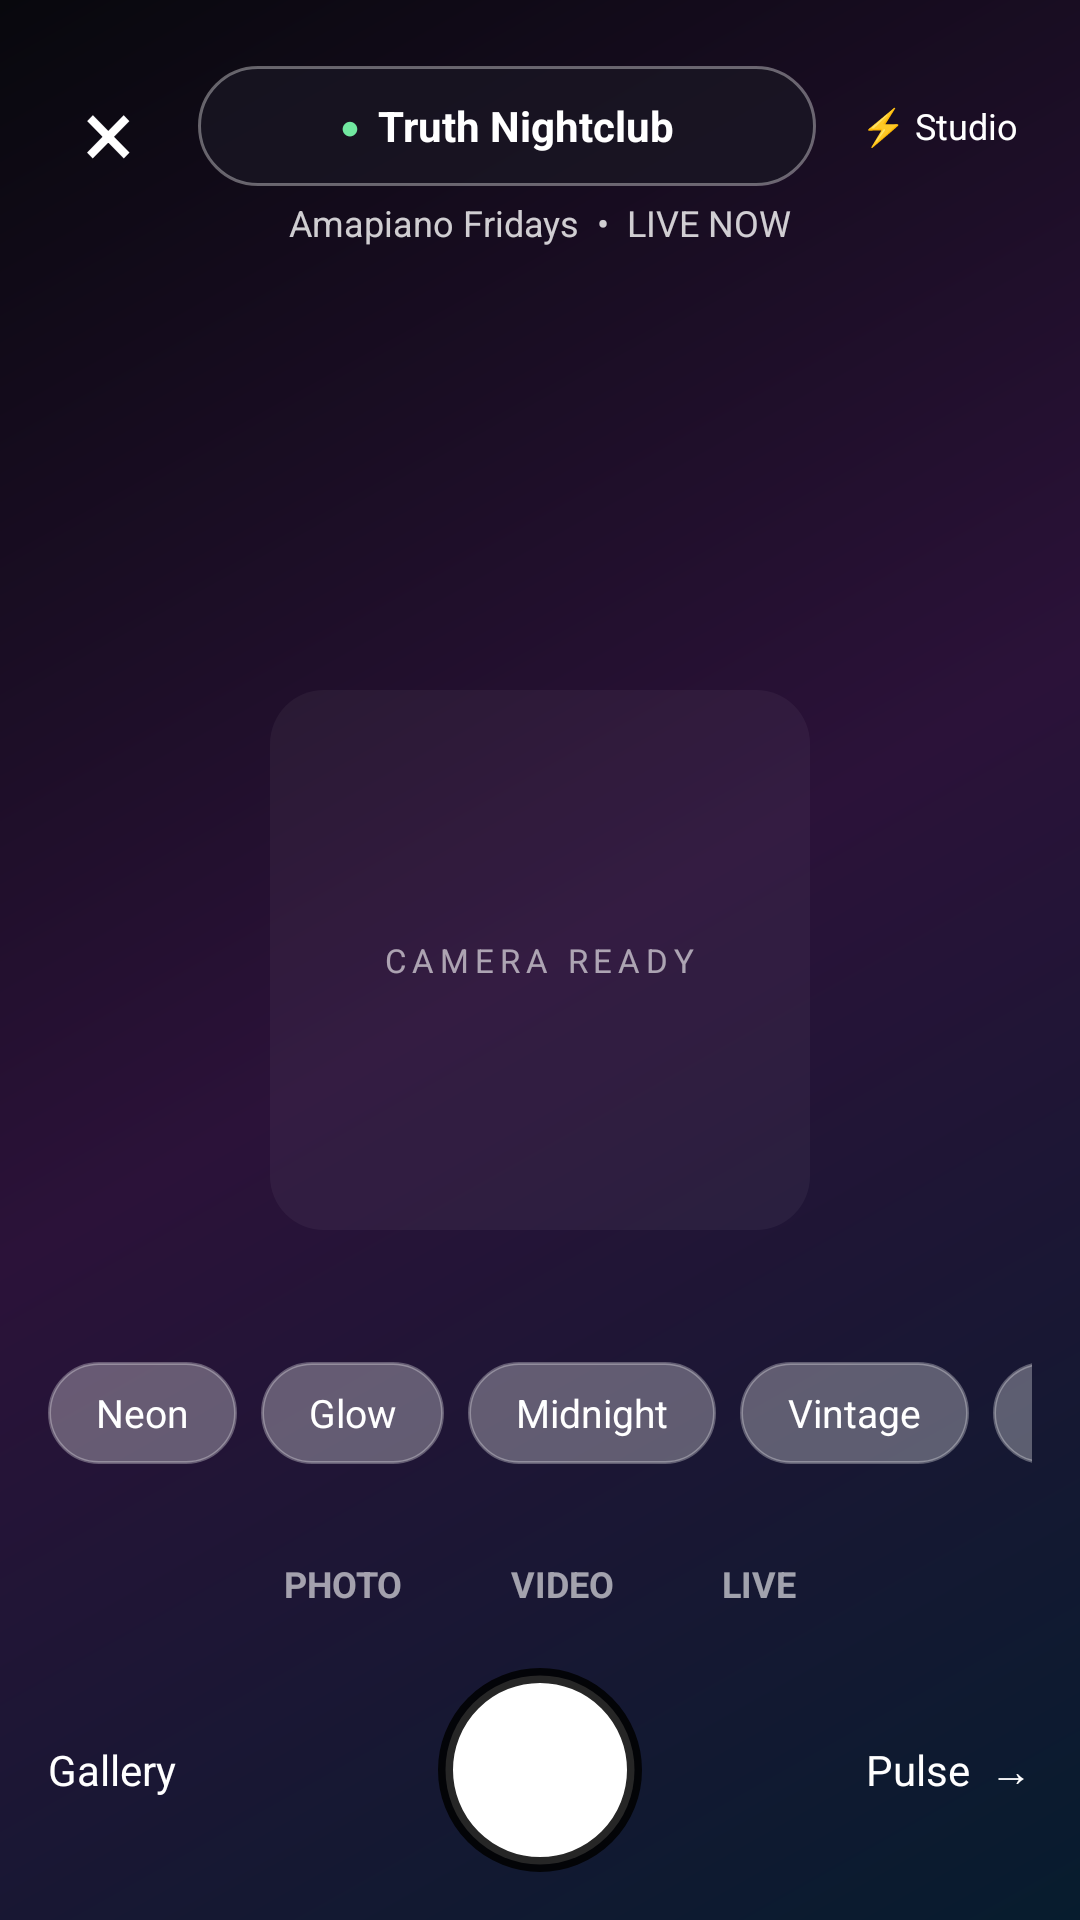

The Android layout XML behind this screen, and the referenced resources:
<!-- AndroidManifest.xml: application theme MwmTheme -->
<!-- res/layout/camera_screen.xml -->
<?xml version="1.0" encoding="utf-8"?>
<FrameLayout xmlns:android="http://schemas.android.com/apk/res/android"
  android:layout_width="match_parent" android:layout_height="match_parent" android:background="@drawable/camera_preview_background">

  <TextureView android:id="@+id/camera_preview" android:layout_width="match_parent" android:layout_height="match_parent" />
  <View android:layout_width="180dp" android:layout_height="180dp" android:layout_gravity="center" android:background="@drawable/camera_look_selected" android:alpha="0.05" />

  <LinearLayout android:layout_width="match_parent" android:layout_height="wrap_content" android:orientation="vertical" android:paddingStart="16dp" android:paddingTop="18dp" android:paddingEnd="16dp">
    <LinearLayout android:layout_width="match_parent" android:layout_height="48dp" android:gravity="center_vertical" android:orientation="horizontal">
      <TextView android:id="@+id/camera_close" android:layout_width="40dp" android:layout_height="40dp" android:gravity="center" android:text="×" android:textColor="@android:color/white" android:textSize="32sp" android:contentDescription="@string/close" />
      <LinearLayout android:id="@+id/camera_venue" android:layout_width="0dp" android:layout_height="40dp" android:layout_weight="1" android:layout_marginStart="10dp" android:layout_marginEnd="10dp" android:background="@drawable/camera_venue_pill" android:gravity="center" android:orientation="horizontal">
        <TextView android:layout_width="wrap_content" android:layout_height="wrap_content" android:text="●" android:textColor="#71E8A0" android:textSize="11sp" />
        <TextView android:layout_width="wrap_content" android:layout_height="wrap_content" android:layout_marginStart="6dp" android:text="Truth Nightclub" android:textColor="@android:color/white" android:textSize="14sp" android:textStyle="bold" />
      </LinearLayout>
      <TextView android:id="@+id/camera_studio" android:layout_width="62dp" android:layout_height="40dp" android:gravity="center" android:text="⚡ Studio" android:textColor="@android:color/white" android:textSize="12sp" />
    </LinearLayout>
    <TextView android:layout_width="match_parent" android:layout_height="wrap_content" android:gravity="center" android:text="Amapiano Fridays  •  LIVE NOW" android:textColor="#CCFFFFFF" android:textSize="12sp" />
  </LinearLayout>

  <TextView android:layout_width="wrap_content" android:layout_height="wrap_content" android:layout_gravity="center" android:text="CAMERA READY" android:textColor="#99FFFFFF" android:textSize="11sp" android:letterSpacing="0.18" />

  <LinearLayout android:layout_width="match_parent" android:layout_height="wrap_content" android:layout_gravity="bottom" android:orientation="vertical" android:paddingStart="16dp" android:paddingEnd="16dp" android:paddingBottom="12dp">
    <HorizontalScrollView android:layout_width="match_parent" android:layout_height="42dp" android:scrollbars="none"><LinearLayout android:id="@+id/camera_looks" android:layout_width="wrap_content" android:layout_height="match_parent" android:gravity="center_vertical" android:orientation="horizontal">
      <TextView android:id="@+id/look_pulse" style="@style/CameraLook.Selected" android:text="Pulse"/><TextView style="@style/CameraLook" android:text="Neon"/><TextView style="@style/CameraLook" android:text="Glow"/><TextView style="@style/CameraLook" android:text="Midnight"/><TextView style="@style/CameraLook" android:text="Vintage"/><TextView style="@style/CameraLook" android:text="Electric"/><TextView style="@style/CameraLook" android:text="Bloom"/>
    </LinearLayout></HorizontalScrollView>
    <LinearLayout android:layout_width="match_parent" android:layout_height="48dp" android:layout_marginTop="12dp" android:gravity="center" android:orientation="horizontal">
      <TextView android:id="@+id/camera_photo" style="@style/CameraMode" android:text="PHOTO"/><TextView android:id="@+id/camera_video" style="@style/CameraMode" android:text="VIDEO"/><TextView android:id="@+id/camera_live" style="@style/CameraMode" android:text="LIVE"/>
    </LinearLayout>
    <LinearLayout android:layout_width="match_parent" android:layout_height="76dp" android:gravity="center_vertical" android:orientation="horizontal">
      <TextView android:id="@+id/camera_gallery" android:layout_width="0dp" android:layout_height="match_parent" android:layout_weight="1" android:gravity="center_vertical" android:text="Gallery" android:textColor="@android:color/white" android:textSize="14sp" />
      <View android:id="@+id/camera_capture" android:layout_width="68dp" android:layout_height="68dp" android:background="@drawable/camera_capture_ring" android:contentDescription="@string/camera_action" />
      <TextView android:id="@+id/camera_dual_shot" android:layout_width="0dp" android:layout_height="match_parent" android:layout_weight="1" android:gravity="center_vertical|right" android:text="Pulse  →" android:textColor="@android:color/white" android:textSize="14sp" />
    </LinearLayout>
  </LinearLayout>

  <LinearLayout android:id="@+id/camera_studio_sheet" android:layout_width="match_parent" android:layout_height="wrap_content" android:layout_gravity="bottom" android:background="#F21B1724" android:elevation="12dp" android:orientation="vertical" android:padding="24dp" android:visibility="gone">
    <View android:layout_width="36dp" android:layout_height="4dp" android:layout_gravity="center" android:background="@drawable/camera_look" />
    <TextView android:layout_width="wrap_content" android:layout_height="wrap_content" android:layout_marginTop="20dp" android:text="FOMO Studio" android:textColor="@android:color/white" android:textSize="24sp" android:textStyle="bold" />
    <TextView style="@style/CameraStudioItem" android:text="✦  Looks"/><TextView style="@style/CameraStudioItem" android:text="▣  Moment Templates"/><TextView style="@style/CameraStudioItem" android:text="◈  Effects"/><TextView style="@style/CameraStudioItem" android:text="♫  Sound Aware"/>
  </LinearLayout>
</FrameLayout>
<!-- resources referenced by this layout -->
<resources>
  <!-- drawable camera_capture_ring (drawable) -->
  <?xml version="1.0" encoding="utf-8"?>
  <shape xmlns:android="http://schemas.android.com/apk/res/android" android:shape="oval"><solid android:color="#FFFFFFFF"/><stroke android:width="5dp" android:color="#D9000000"/></shape>
  <!-- drawable camera_look (drawable) -->
  <?xml version="1.0" encoding="utf-8"?>
  <shape xmlns:android="http://schemas.android.com/apk/res/android"><solid android:color="#4DFFFFFF"/><stroke android:width="1dp" android:color="#4DFFFFFF"/><corners android:radius="18dp"/></shape>
  <!-- drawable camera_look_selected (drawable) -->
  <?xml version="1.0" encoding="utf-8"?>
  <shape xmlns:android="http://schemas.android.com/apk/res/android">
    <solid android:color="#E6FFFFFF"/>
    <corners android:radius="18dp"/>
  </shape>
  <!-- drawable camera_preview_background (drawable) -->
  <?xml version="1.0" encoding="utf-8"?>
  <shape xmlns:android="http://schemas.android.com/apk/res/android">
    <gradient android:angle="315" android:startColor="#08080D" android:centerColor="#2B1239" android:endColor="#071C2E" android:type="linear" />
  </shape>
  <!-- drawable camera_venue_pill (drawable) -->
  <?xml version="1.0" encoding="utf-8"?>
  <shape xmlns:android="http://schemas.android.com/apk/res/android">
    <solid android:color="#B31B1724"/><stroke android:width="1dp" android:color="#5CFFFFFF"/><corners android:radius="22dp"/>
  </shape>
  <string name="camera_action">Take a photo</string>
  <string name="close">Close</string>
  <style name="CameraLook"><item name="android:layout_width">wrap_content</item><item name="android:layout_height">34dp</item><item name="android:layout_marginEnd">8dp</item><item name="android:background">@drawable/camera_look</item><item name="android:gravity">center</item><item name="android:paddingStart">16dp</item><item name="android:paddingEnd">16dp</item><item name="android:textColor">@android:color/white</item><item name="android:textSize">13sp</item></style>
  <style name="CameraLook.Selected" parent="CameraLook"><item name="android:background">@drawable/camera_look_selected</item><item name="android:textColor">#FF191423</item></style>
  <style name="CameraMode"><item name="android:layout_width">wrap_content</item><item name="android:layout_height">36dp</item><item name="android:layout_marginStart">4dp</item><item name="android:layout_marginEnd">4dp</item><item name="android:background">@drawable/camera_mode_background</item><item name="android:gravity">center</item><item name="android:paddingStart">14dp</item><item name="android:paddingEnd">14dp</item><item name="android:textColor">@color/camera_mode_text</item><item name="android:textSize">12sp</item><item name="android:textStyle">bold</item></style>
  <style name="CameraStudioItem"><item name="android:layout_width">match_parent</item><item name="android:layout_height">48dp</item><item name="android:gravity">center_vertical</item><item name="android:textColor">@android:color/white</item><item name="android:textSize">17sp</item></style>
  <!-- drawable camera_mode_background (drawable) -->
  <?xml version="1.0" encoding="utf-8"?>
  <selector xmlns:android="http://schemas.android.com/apk/res/android"><item android:state_selected="true"><shape><solid android:color="#40FFFFFF"/><corners android:radius="18dp"/></shape></item><item><shape><solid android:color="@android:color/transparent"/></shape></item></selector>
</resources>
